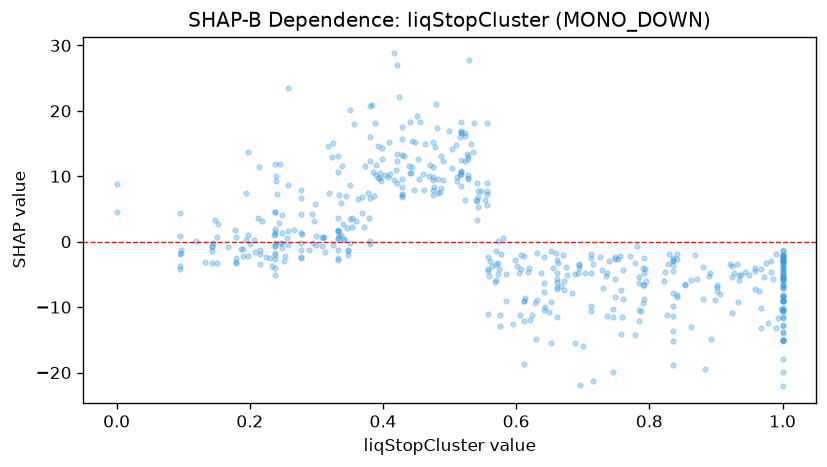

The data file committed next to this chart (first rows):
feature_value, shap_value
0.198, 0.9496
0.694, -4.016
0.517, 10.32
0.517, 16.98
0.902, -6.556
1.0, -7.112
0.735, -5.214
0.54, 6.431
0.535, 13.66
0.736, -11.41
0.47, 11.67
0.428, 17.49
0.244, 2.787
0.46, 10.37
0.792, -4.734
1.0, -19.98
0.517, 16.64
0.761, -8.83
0.835, -7.86
0.148, 3.37
0.194, 7.501
0.354, 2.27
1.0, -10.51
0.383, 20.84
0.624, -11.24
0.906, -7.937
0.556, 18.08
0.746, -19.85
0.456, 18.24
0.528, 9.767
0.224, -2.34
0.676, -5.026
0.612, -18.76
1.0, -3.017
1.0, -3.481
0.556, 5.677
0.854, -6.494
0.178, 1.822
1.0, -7.13
0.959, -7.194
0.241, 7.265
0.258, 8.609
1.0, -5.574
0.655, -4.05
0.389, 10.24
0.556, 7.729
0.347, -1.463
0.667, -6.822
0.396, 9.774
0.253, -2.214
0.368, 4.319
0.249, -0.2399
0.601, -3.758
0.207, 0.2579
0.541, 8.942
0.835, -18.9
1.0, -5.103
0.463, 15
0.475, 15.16
0.477, 8.425
... 455 more rows
